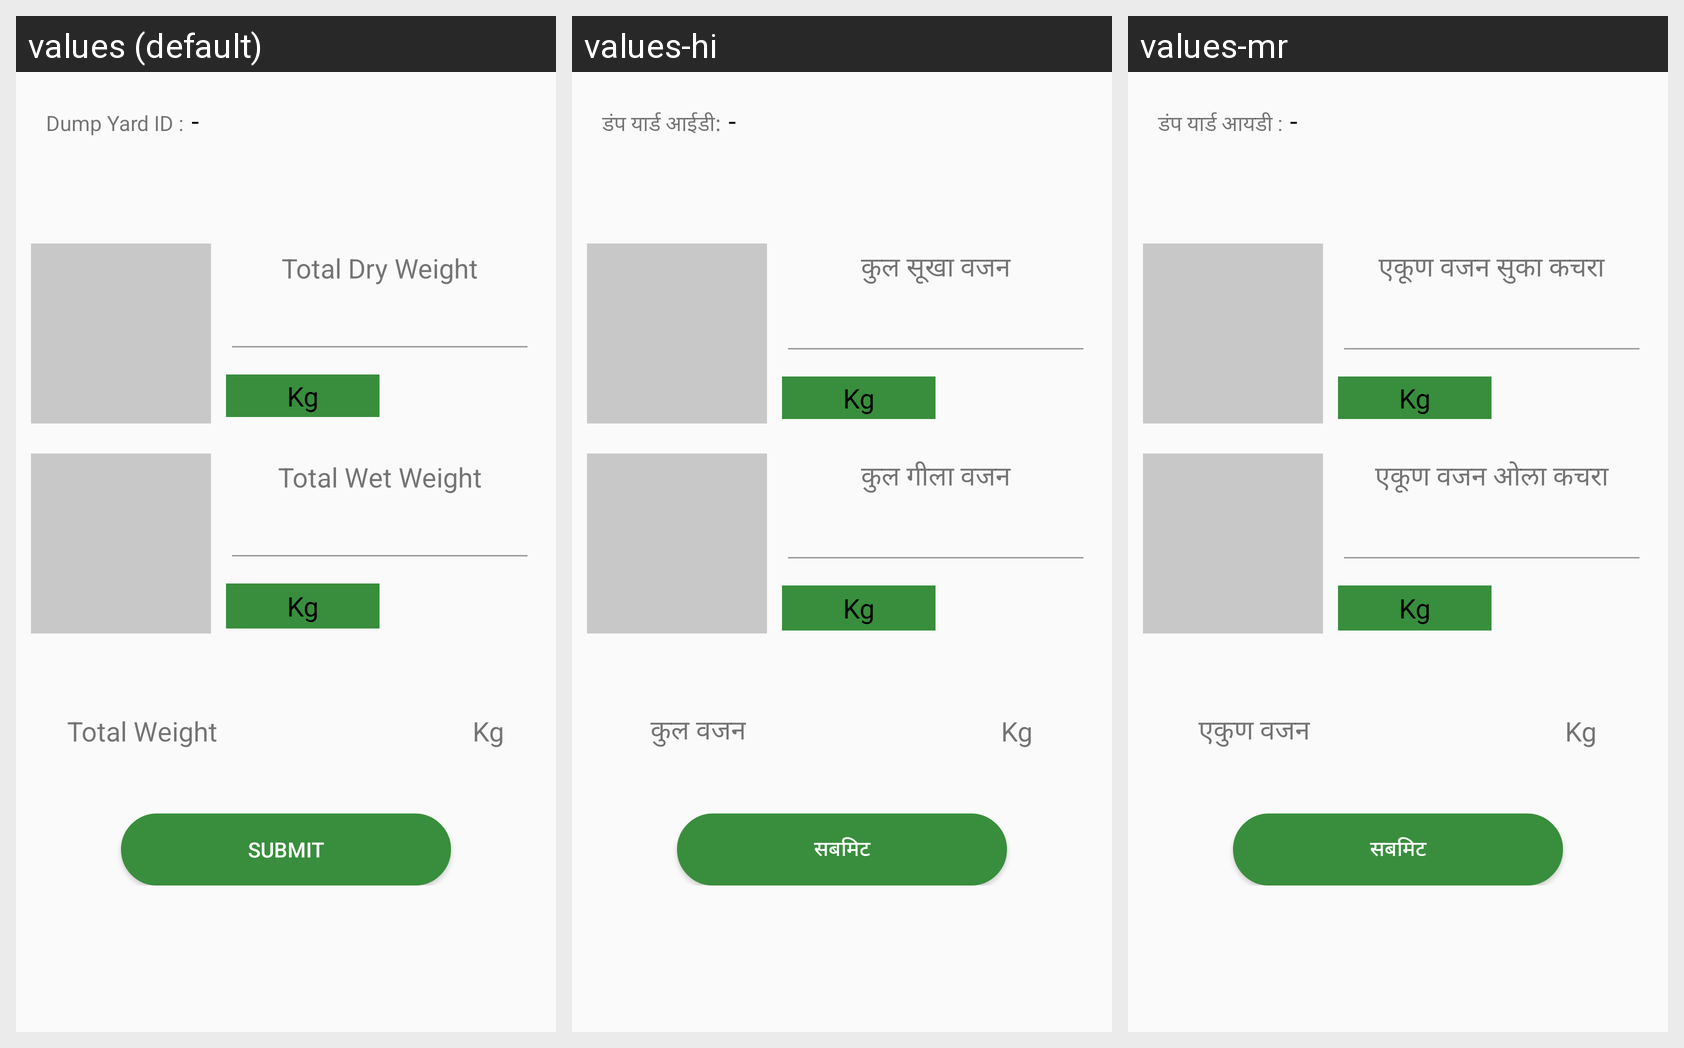

Strings drawn on this Android screen and how each of the app's shown locales translates them:
Android screen res/layout/content_dump_yard_weight.xml rendered under 3 locales, left to right: values (default), values-hi, values-mr. Device: Nexus 5 (rendered at 1080×1920; each locale shown at half size, 540×960, under a caption strip naming it); theme AppTheme.
Strings drawn on this screen, with the default value and each locale's value (text and hints the layout hard-codes, and strings that could not be matched under every locale, appear in the picture but are not listed):

dump_yard_id_txt
  values: Dump Yard ID :
  values-hi: डंप यार्ड आईडी:
  values-mr: डंप यार्ड आयडी :

hyphen
  values: -
  values-hi: -  [not translated; the default value is used]
  values-mr: -  [not translated; the default value is used]

total_dry_weight
  values: Total Dry Weight
  values-hi: कुल सूखा वजन
  values-mr: एकूण वजन सुका कचरा

unit_kg
  values: Kg
  values-hi: Kg  [not translated; the default value is used]
  values-mr: Kg  [not translated; the default value is used]

total_wet_weight
  values: Total Wet Weight
  values-hi: कुल गीला वजन
  values-mr: एकूण वजन ओला कचरा

total_weight
  values: Total Weight
  values-hi: कुल वजन
  values-mr: एकुण वजन

submit_txt
  values: Submit
  values-hi: सबमिट
  values-mr: सबमिट
